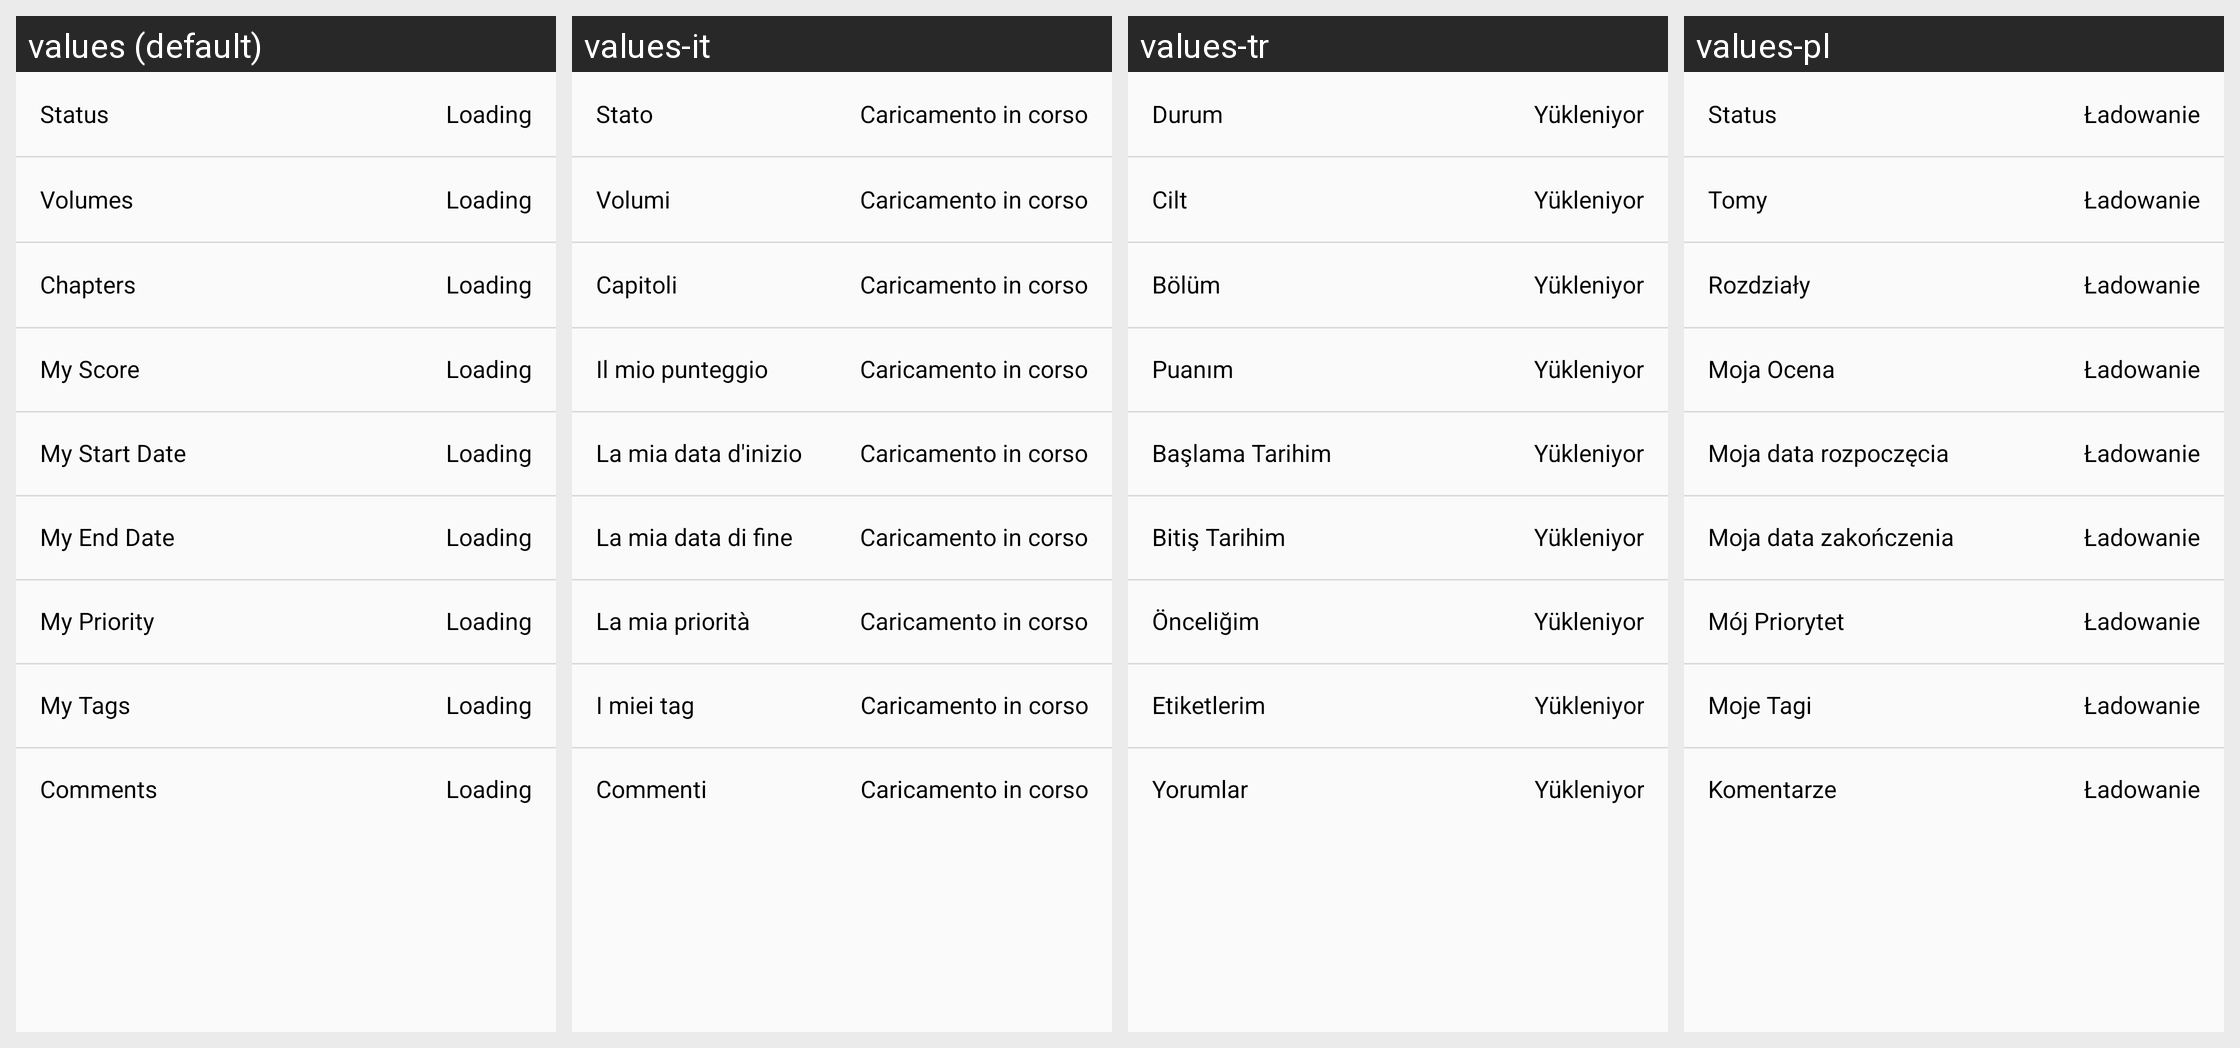

Here is an Android app screen in its default locale and in the app's own translations. Write out the translated-string differences for the strings that appear on this screen.
Android screen res/layout/card_detailview_personal_basic.xml rendered under 4 locales, left to right: values (default), values-it, values-tr, values-pl. Device: Nexus 5 (rendered at 1080×1920; each locale shown at half size, 540×960, under a caption strip naming it); theme AtarashiiLightBg.
Other locales in the repository, not shown: values-ar, values-de, values-el, values-es, values-fr, values-he, values-iw, values-ja, values-lv-rLV, values-nl, values-pt-rBR, values-pt-rPT, values-ru.
Strings drawn on this screen, with the default value and each locale's value (text and hints the layout hard-codes, and strings that could not be matched under every locale, appear in the picture but are not listed):

card_content_my_start
  values: My Start Date
  values-it: La mia data d'inizio
  values-tr: Başlama Tarihim
  values-pl: Moja data rozpoczęcia

layout_card_loading
  values: Loading
  values-it: Caricamento in corso
  values-tr: Yükleniyor
  values-pl: Ładowanie

card_content_my_end
  values: My End Date
  values-it: La mia data di fine
  values-tr: Bitiş Tarihim
  values-pl: Moja data zakończenia

card_content_my_priority
  values: My Priority
  values-it: La mia priorità
  values-tr: Önceliğim
  values-pl: Mój Priorytet

card_content_my_tags
  values: My Tags
  values-it: I miei tag
  values-tr: Etiketlerim
  values-pl: Moje Tagi

card_content_comments
  values: Comments
  values-it: Commenti
  values-tr: Yorumlar
  values-pl: Komentarze

card_content_status
  values: Status
  values-it: Stato
  values-tr: Durum
  values-pl: Status

card_content_volumes
  values: Volumes
  values-it: Volumi
  values-tr: Cilt
  values-pl: Tomy

card_content_chapters
  values: Chapters
  values-it: Capitoli
  values-tr: Bölüm
  values-pl: Rozdziały

card_content_my_score
  values: My Score
  values-it: Il mio punteggio
  values-tr: Puanım
  values-pl: Moja Ocena
